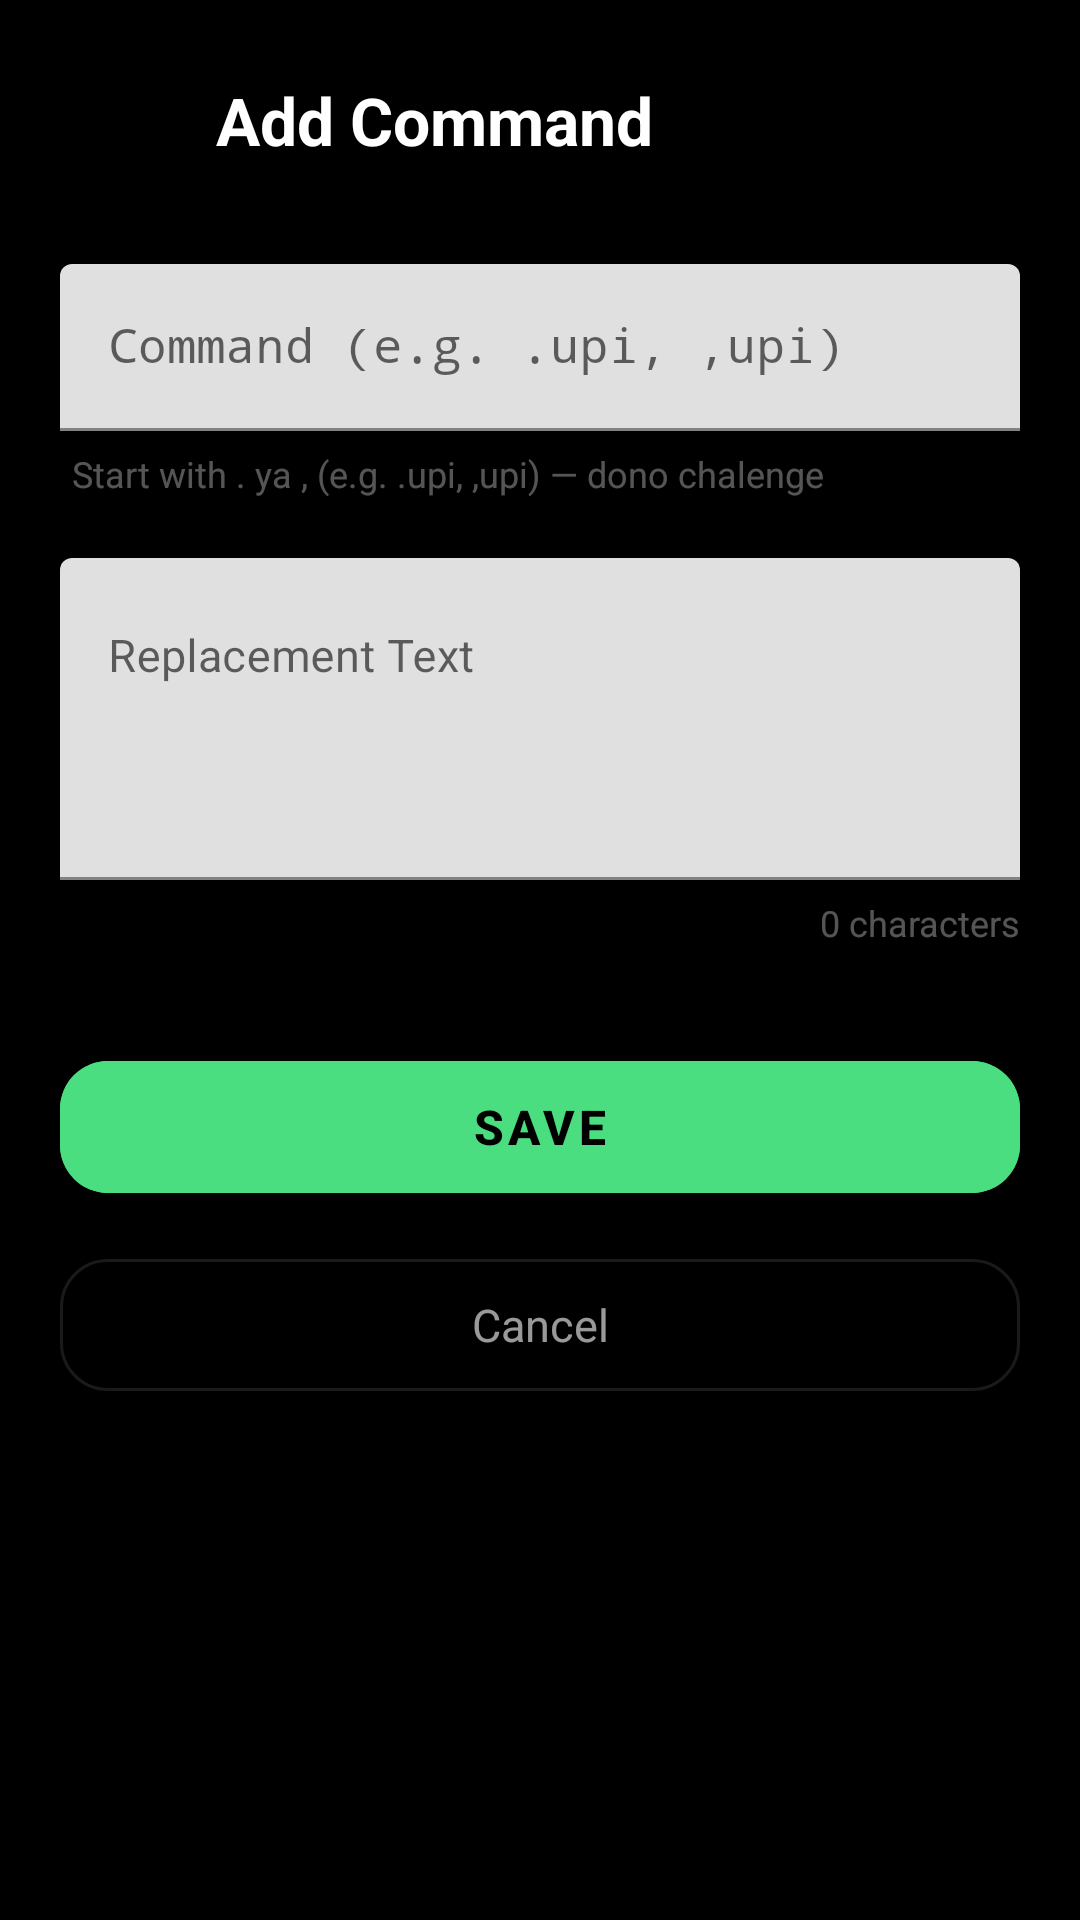

Write the Android layout XML for this screen, with the resource values it uses.
<!-- AndroidManifest.xml: application theme AppTheme -->
<!-- res/layout/activity_add_command.xml -->
<?xml version="1.0" encoding="utf-8"?>
<ScrollView
    xmlns:android="http://schemas.android.com/apk/res/android"
    xmlns:app="http://schemas.android.com/apk/res-auto"
    android:layout_width="match_parent"
    android:layout_height="match_parent"
    android:background="@color/black"
    android:fillViewport="true">

    <LinearLayout
        android:layout_width="match_parent"
        android:layout_height="wrap_content"
        android:orientation="vertical"
        android:padding="20dp">

        
        <LinearLayout
            android:layout_width="match_parent"
            android:layout_height="wrap_content"
            android:orientation="horizontal"
            android:gravity="center_vertical"
            android:layout_marginBottom="28dp">

            <ImageButton
                android:id="@+id/btnBack"
                android:layout_width="40dp"
                android:layout_height="40dp"
                android:background="?attr/selectableItemBackgroundBorderless"
                android:src="@drawable/ic_back"
                android:tint="@color/text_primary"
                android:contentDescription="Back" />

            <TextView
                android:layout_width="0dp"
                android:layout_height="wrap_content"
                android:layout_weight="1"
                android:text="@string/add_command"
                android:textColor="@color/text_primary"
                android:textSize="22sp"
                android:textStyle="bold"
                android:layout_marginStart="12dp" />

        </LinearLayout>

        
        <com.google.android.material.textfield.TextInputLayout
            android:id="@+id/tilCommand"
            style="@style/CopyMe.TextInput"
            android:layout_width="match_parent"
            android:layout_height="wrap_content"
            android:hint="Command (e.g. .upi, ,upi)">

            <com.google.android.material.textfield.TextInputEditText
                android:id="@+id/etCommand"
                android:layout_width="match_parent"
                android:layout_height="wrap_content"
                android:textColor="@color/accent"
                android:textSize="16sp"
                android:fontFamily="monospace"
                android:inputType="text"
                android:singleLine="true" />

        </com.google.android.material.textfield.TextInputLayout>

        
        <TextView
            android:layout_width="match_parent"
            android:layout_height="wrap_content"
            android:text="Start with . ya , (e.g. .upi, ,upi) — dono chalenge"
            android:textColor="@color/text_tertiary"
            android:textSize="12sp"
            android:layout_marginTop="6dp"
            android:layout_marginBottom="20dp"
            android:paddingStart="4dp" />

        
        <com.google.android.material.textfield.TextInputLayout
            android:id="@+id/tilText"
            style="@style/CopyMe.TextInput"
            android:layout_width="match_parent"
            android:layout_height="wrap_content"
            android:hint="Replacement Text">

            <com.google.android.material.textfield.TextInputEditText
                android:id="@+id/etText"
                android:layout_width="match_parent"
                android:layout_height="wrap_content"
                android:textColor="@color/text_primary"
                android:textSize="15sp"
                android:inputType="textMultiLine"
                android:minLines="4"
                android:maxLines="10"
                android:gravity="top" />

        </com.google.android.material.textfield.TextInputLayout>

        
        <TextView
            android:id="@+id/tvCharCount"
            android:layout_width="match_parent"
            android:layout_height="wrap_content"
            android:text="0 characters"
            android:textColor="@color/text_tertiary"
            android:textSize="12sp"
            android:gravity="end"
            android:layout_marginTop="6dp"
            android:layout_marginBottom="32dp" />

        
        <com.google.android.material.button.MaterialButton
            android:id="@+id/btnSave"
            android:layout_width="match_parent"
            android:layout_height="56dp"
            android:text="@string/save"
            android:textSize="16sp"
            android:textStyle="bold"
            android:backgroundTint="@color/accent"
            android:textColor="@color/black"
            app:cornerRadius="16dp" />

        
        <com.google.android.material.button.MaterialButton
            android:id="@+id/btnCancel"
            style="@style/Widget.Material3.Button.OutlinedButton"
            android:layout_width="match_parent"
            android:layout_height="52dp"
            android:text="@string/cancel"
            android:textSize="15sp"
            android:textColor="@color/text_secondary"
            app:strokeColor="@color/divider"
            app:cornerRadius="16dp"
            android:layout_marginTop="12dp" />

    </LinearLayout>
</ScrollView>
<!-- resources referenced by this layout -->
<resources>
  <color name="accent">#FF4ADE80</color>
  <color name="black">#FF000000</color>
  <color name="divider">#1AFFFFFF</color>
  <color name="text_primary">#FFFFFFFF</color>
  <color name="text_secondary">#99FFFFFF</color>
  <color name="text_tertiary">#55FFFFFF</color>
  <string name="add_command">Add Command</string>
  <string name="cancel">Cancel</string>
  <string name="save">Save</string>
  <style name="CopyMe.TextInput" parent="Widget.Material3.TextInputLayout.OutlinedBox">
          <item name="boxStrokeColor">@color/accent</item>
          <item name="boxStrokeWidth">1.5dp</item>
          <item name="hintTextColor">@color/text_secondary</item>
          <item name="android:textColorHint">@color/text_tertiary</item>
          <item name="boxCornerRadiusTopStart">12dp</item>
          <item name="boxCornerRadiusTopEnd">12dp</item>
          <item name="boxCornerRadiusBottomStart">12dp</item>
          <item name="boxCornerRadiusBottomEnd">12dp</item>
      </style>
  <style name="AppTheme" parent="Theme.CopyMe" />
  <style name="Theme.CopyMe" parent="Theme.Material3.Dark.NoActionBar">
          <item name="colorPrimary">@color/accent</item>
          <item name="colorPrimaryVariant">@color/accent_dark</item>
          <item name="colorOnPrimary">@color/black</item>
          <item name="colorSecondary">@color/accent</item>
          <item name="colorOnSecondary">@color/black</item>
          <item name="colorSurface">@color/surface</item>
          <item name="colorOnSurface">@color/text_primary</item>
          <item name="colorSurfaceVariant">@color/surface_variant</item>
          <item name="colorOnSurfaceVariant">@color/text_secondary</item>
          <item name="android:windowBackground">@color/black</item>
          <item name="android:statusBarColor">@color/black</item>
          <item name="android:navigationBarColor">@color/black</item>
          <item name="android:windowLightStatusBar">false</item>
          <item name="android:windowLightNavigationBar">false</item>
          <item name="colorError">@color/error</item>
          <item name="android:fontFamily">sans-serif</item>
      </style>
  <color name="accent_dark">#FF22C55E</color>
  <color name="surface">#FF0A0A0A</color>
  <color name="surface_variant">#FF141414</color>
  <color name="error">#FFCF6679</color>
</resources>
